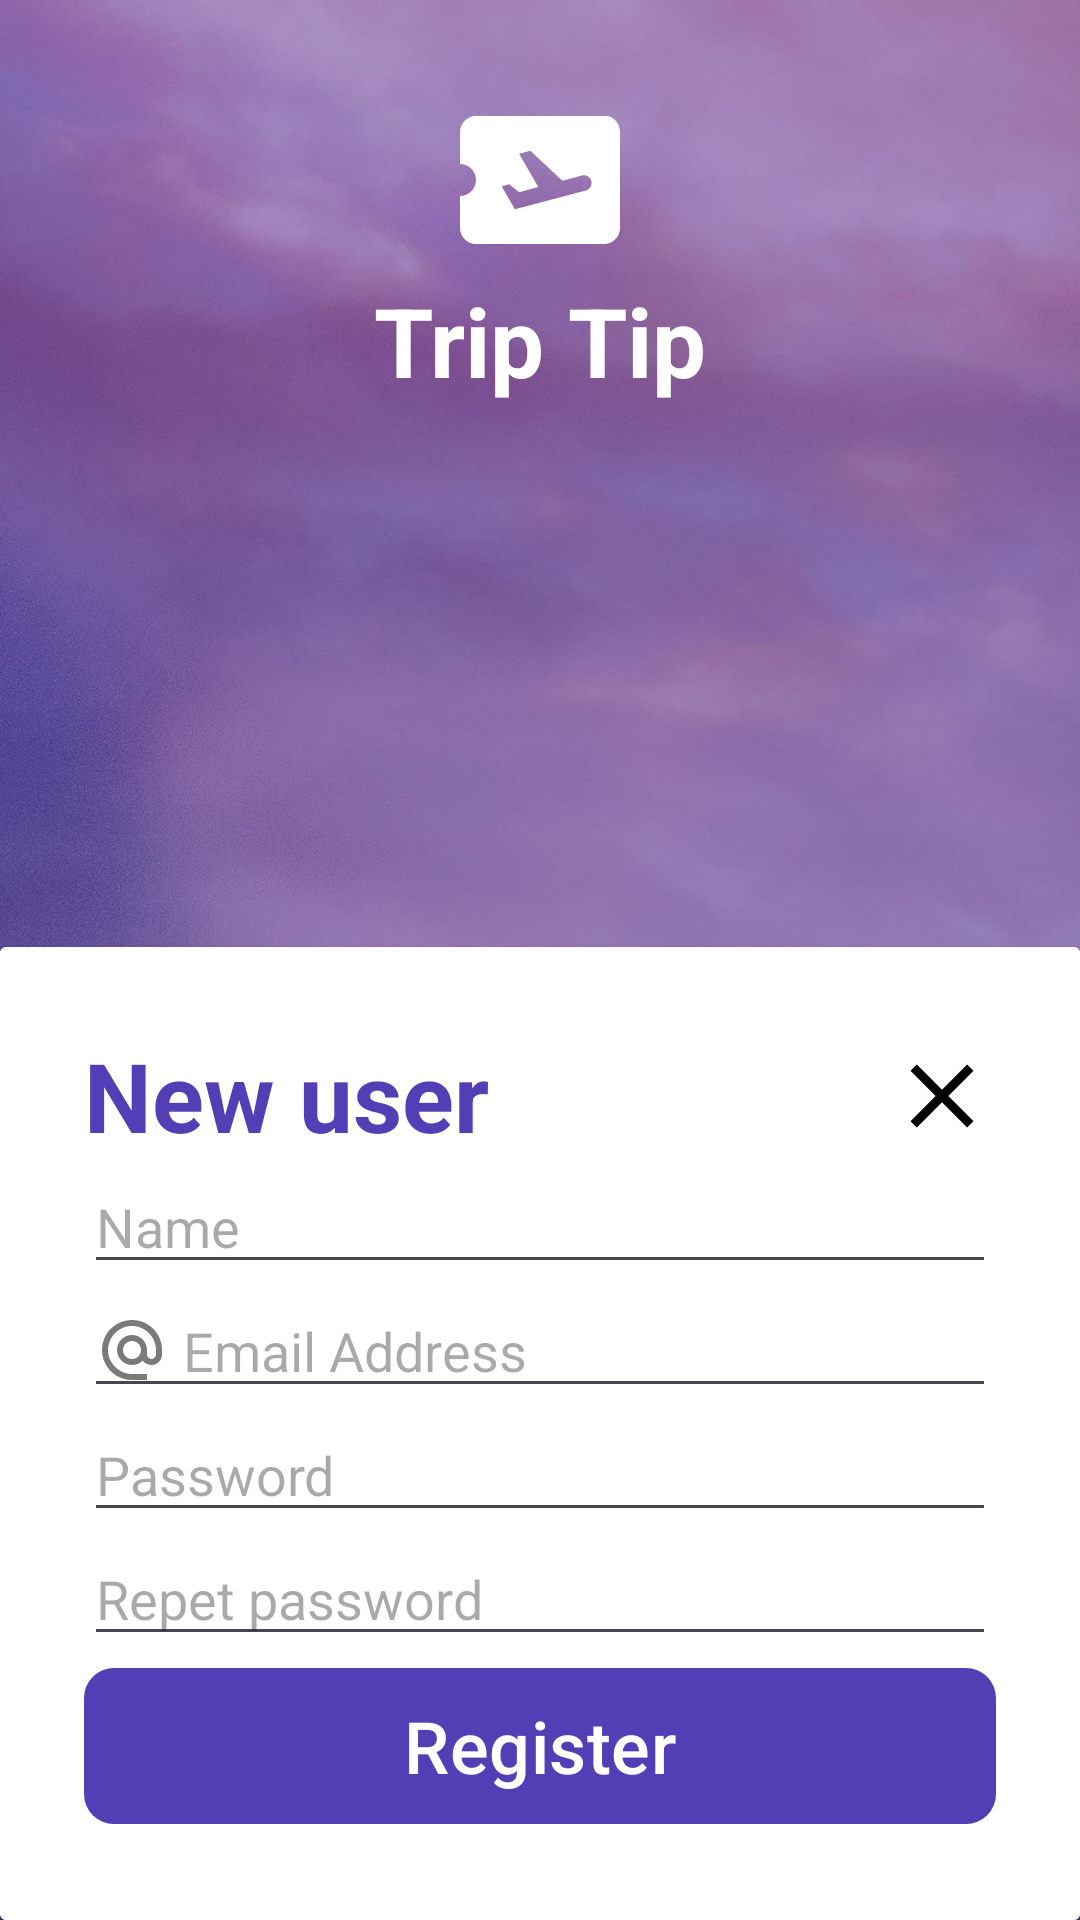

Reconstruct the res/layout file that produces this screen, plus the resources it refers to.
<!-- AndroidManifest.xml: application theme Theme.ViewAndroidApp -->
<!-- res/layout/activity_register.xml -->
<?xml version="1.0" encoding="utf-8"?>
<RelativeLayout xmlns:android="http://schemas.android.com/apk/res/android"
    xmlns:app="http://schemas.android.com/apk/res-auto"
    xmlns:tools="http://schemas.android.com/tools"
    android:layout_width="match_parent"
    android:layout_height="match_parent"
    android:background="@drawable/background"
    tools:context=".Moduls.Users.RegisterActivity"
    android:layoutDirection="ltr">

    
    <RelativeLayout
        android:layout_width="match_parent"
        android:layout_height="match_parent"
        android:background="@color/my_primary"
        android:alpha="0.5" />

    
    <LinearLayout
        android:layout_width="match_parent"
        android:layout_height="wrap_content"
        android:orientation="vertical"
        android:gravity="center"
        android:padding="28dp"
        tools:ignore="UseCompoundDrawables">
        
        <ImageView
            android:layout_width="wrap_content"
            android:layout_height="wrap_content"
            android:src="@drawable/plane_icon"
            android:importantForAccessibility="no" />
        
        <TextView
            android:layout_width="wrap_content"
            android:layout_height="wrap_content"
            android:text="Trip Tip"
            android:textColor="@color/white"
            android:textSize="32sp"
            android:textStyle="bold" />
    </LinearLayout>

    
    <androidx.cardview.widget.CardView
        android:layout_width="match_parent"
        android:layout_height="wrap_content"
        android:layout_alignParentBottom="true">

        <LinearLayout
            android:layout_width="match_parent"
            android:layout_height="wrap_content"
            android:orientation="vertical"
            android:background="@color/white"
            android:padding="28dp">
            <LinearLayout
                android:layout_width="match_parent"
                android:layout_height="wrap_content"
                android:orientation="horizontal">
                <TextView
                    android:layout_width="0dp"
                    android:layout_height="wrap_content"
                    android:layout_weight="1"
                    android:text="New user"
                    android:textColor="@color/my_primary"
                    android:textSize="32sp"
                    android:textStyle="bold" />
                <ImageButton
                    android:id="@+id/closeButton"
                    android:layout_width="wrap_content"
                    android:layout_height="match_parent"
                    android:src="@drawable/close_icon"
                    android:background="@null"
                    android:onClick="onIconCloseClick" />
            </LinearLayout>

            
            <EditText
                android:id="@+id/registerName"
                android:layout_width="match_parent"
                android:layout_height="wrap_content"
                android:inputType="text"
                android:drawableStart="@drawable/account_icon"
                android:drawablePadding="5dp"
                android:hint="Name" />
            
            <EditText
                android:id="@+id/registerEmail"
                android:layout_width="match_parent"
                android:layout_height="wrap_content"
                android:inputType="textEmailAddress"
                android:drawableStart="@drawable/email_icon"
                android:drawablePadding="5dp"
                android:hint="Email Address" />
            
            <EditText
                android:id="@+id/registerPassword1"
                android:layout_width="match_parent"
                android:layout_height="wrap_content"
                android:inputType="textPassword"
                android:drawableStart="@drawable/password_icon"
                android:drawablePadding="5dp"
                android:hint="Password" />
            <EditText
                android:id="@+id/registerPassword2"
                android:layout_width="match_parent"
                android:layout_height="wrap_content"
                android:inputType="textPassword"
                android:drawableStart="@drawable/password_icon"
                android:drawablePadding="5dp"
                android:hint="Repet password" />
            
            <com.google.android.material.button.MaterialButton
                android:layout_width="match_parent"
                android:layout_height="60dp"
                android:text="Register"
                android:textSize="24sp"
                app:cornerRadius="10dp"
                android:clickable="true"
                android:onClick="onRegisterButtonClick"
                android:focusable="true" />
        </LinearLayout>
    </androidx.cardview.widget.CardView>
    
</RelativeLayout>
<!-- resources referenced by this layout -->
<resources>
  <color name="my_primary">#543EB5</color>
  <color name="white">#FFFFFFFF</color>
  <!-- drawable background: jpg bitmap (drawable, 668419 bytes) -->
  <!-- drawable close_icon (drawable) -->
  <vector android:height="36dp" android:tint="@color/black"
      android:viewportHeight="24" android:viewportWidth="24"
      android:width="36dp" xmlns:android="http://schemas.android.com/apk/res/android">
      <path android:fillColor="@android:color/white" android:pathData="M19,6.41L17.59,5 12,10.59 6.41,5 5,6.41 10.59,12 5,17.59 6.41,19 12,13.41 17.59,19 19,17.59 13.41,12z"/>
  </vector>
  <!-- drawable email_icon (drawable) -->
  <vector android:height="24dp" android:tint="#7A7A7A"
      android:viewportHeight="24" android:viewportWidth="24"
      android:width="24dp" xmlns:android="http://schemas.android.com/apk/res/android">
      <path android:fillColor="@android:color/white" android:pathData="M12,2C6.48,2 2,6.48 2,12s4.48,10 10,10h5v-2h-5c-4.34,0 -8,-3.66 -8,-8s3.66,-8 8,-8 8,3.66 8,8v1.43c0,0.79 -0.71,1.57 -1.5,1.57s-1.5,-0.78 -1.5,-1.57L17,12c0,-2.76 -2.24,-5 -5,-5s-5,2.24 -5,5 2.24,5 5,5c1.38,0 2.64,-0.56 3.54,-1.47 0.65,0.89 1.77,1.47 2.96,1.47 1.97,0 3.5,-1.6 3.5,-3.57L22,12c0,-5.52 -4.48,-10 -10,-10zM12,15c-1.66,0 -3,-1.34 -3,-3s1.34,-3 3,-3 3,1.34 3,3 -1.34,3 -3,3z"/>
  </vector>
  <!-- drawable plane_icon (drawable) -->
  <vector android:autoMirrored="true" android:height="64dp"
      android:tint="#FFFFFF" android:viewportHeight="24"
      android:viewportWidth="24" android:width="64dp" xmlns:android="http://schemas.android.com/apk/res/android">
      <path android:fillColor="@android:color/white" android:pathData="M20.19,4H4C2.9,4 2.01,4.9 2.01,6v4C3.11,10 4,10.9 4,12s-0.89,2 -2,2v4c0,1.1 0.9,2 2,2h16c1.1,0 2,-0.9 2,-2V6C22,4.9 21.19,4 20.19,4zM17.73,13.3l-8.86,2.36l-1.66,-2.88l0.93,-0.25l1.26,0.99l2.39,-0.64l-2.4,-4.16l1.4,-0.38l4.01,3.74l2.44,-0.65c0.51,-0.14 1.04,0.17 1.18,0.68C18.55,12.62 18.25,13.15 17.73,13.3z"/>
  </vector>
  <style name="Theme.ViewAndroidApp" parent="Base.Theme.ViewAndroidApp" />
  <color name="black">#FF000000</color>
  <style name="Base.Theme.ViewAndroidApp" parent="Theme.Material3.DayNight.NoActionBar">
          
          <item name="colorPrimary">@color/my_primary</item>
          <item name="android:statusBarColor">@color/my_bg</item>
          <item name="android:windowLightStatusBar">true</item>
      </style>
  <color name="my_bg">#4D6BADCE</color>
</resources>
